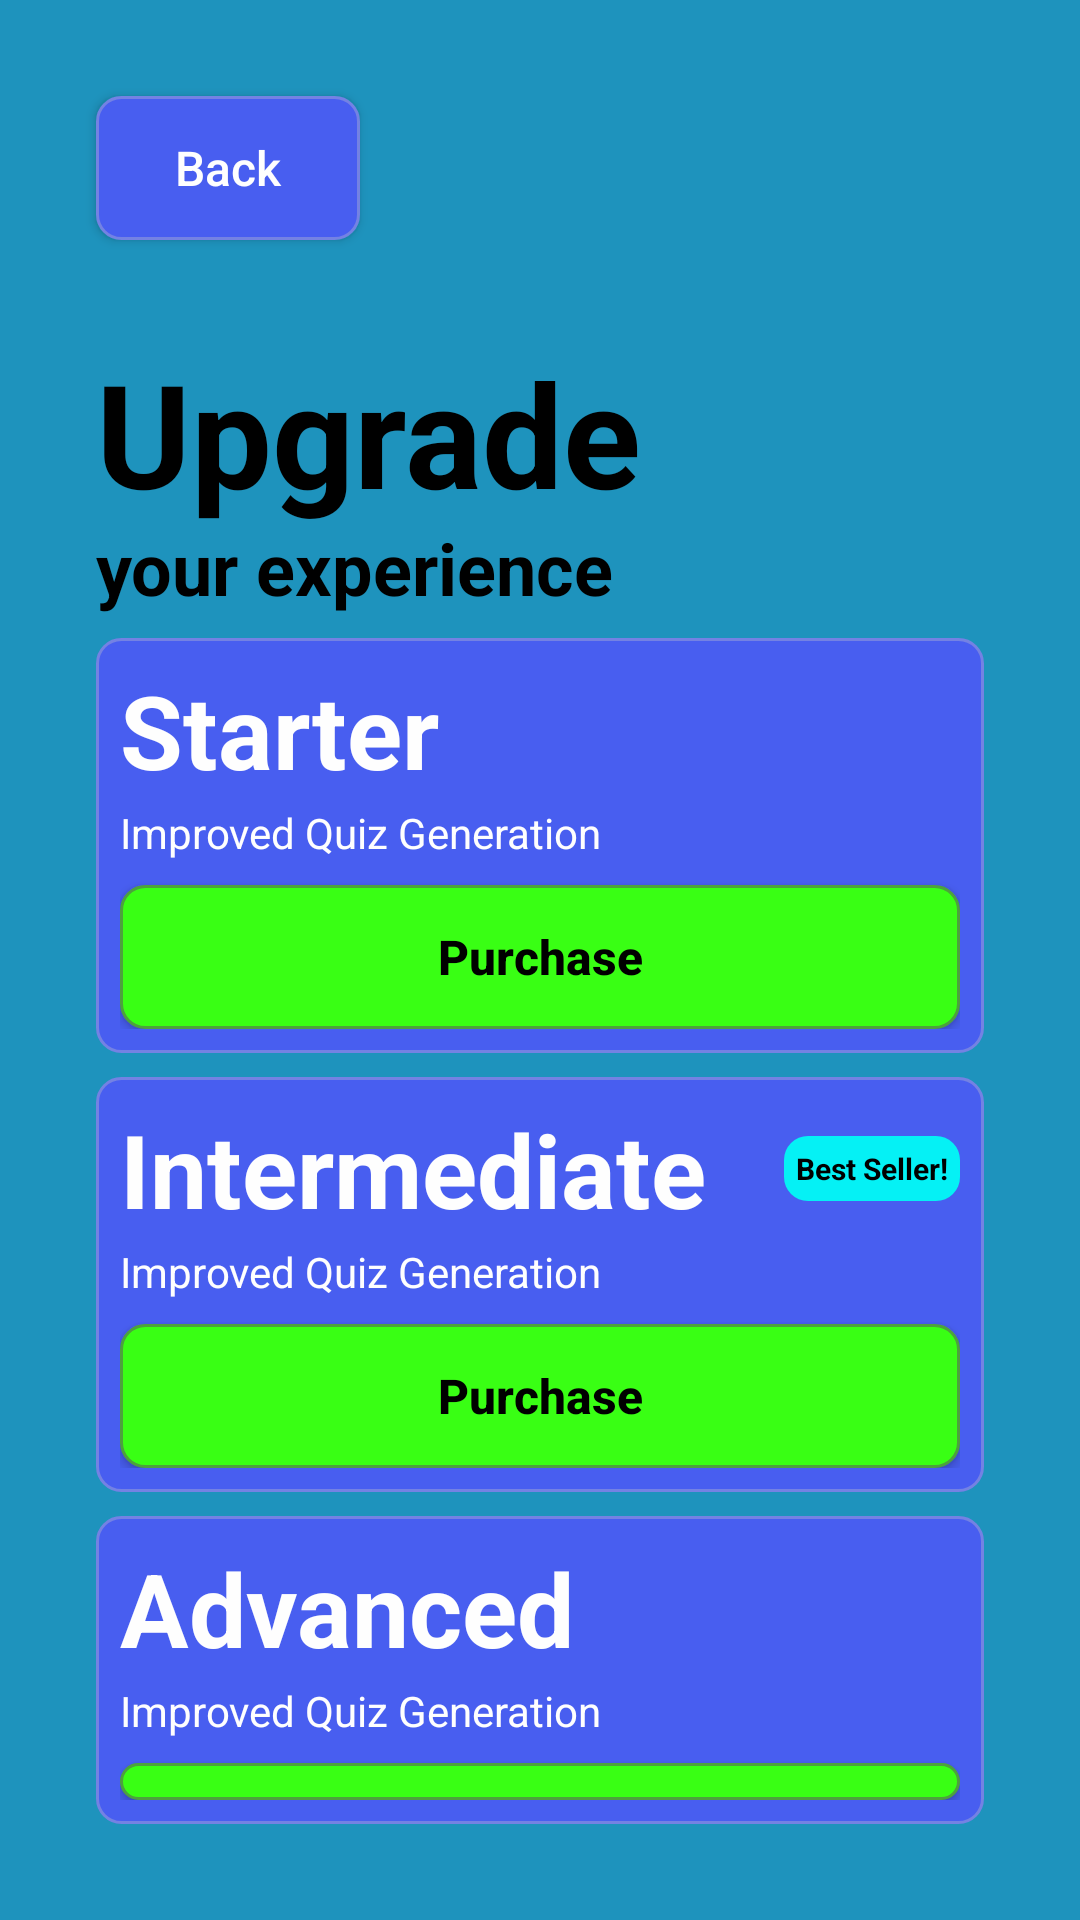

This screen was rendered from an Android layout file. Write that file and the resources it references.
<!-- AndroidManifest.xml: application theme Theme.LearningAssistantApp -->
<!-- res/layout/fragment_upgrade.xml -->
<?xml version="1.0" encoding="utf-8"?>
<androidx.constraintlayout.widget.ConstraintLayout xmlns:android="http://schemas.android.com/apk/res/android"
    xmlns:app="http://schemas.android.com/apk/res-auto"
    xmlns:tools="http://schemas.android.com/tools"
    android:id="@+id/frameLayout9"
    android:layout_width="match_parent"
    android:layout_height="match_parent"
    android:background="#1E93BD"
    tools:context=".UpgradeFragment">

    <Button
        android:id="@+id/upgrade_button_back"
        style="@style/NavigationButtonStyle"
        android:layout_width="wrap_content"
        android:layout_height="wrap_content"
        android:layout_marginStart="32dp"
        android:layout_marginTop="32dp"
        android:background="@drawable/task_background"
        android:text="Back"
        android:textColor="#fefefe"
        android:textStyle="normal"
        app:layout_constraintStart_toStartOf="parent"
        app:layout_constraintTop_toTopOf="parent" />

    <LinearLayout
        android:layout_width="0dp"
        android:layout_height="0dp"
        android:layout_marginStart="32dp"
        android:layout_marginTop="32dp"
        android:layout_marginEnd="32dp"
        android:layout_marginBottom="32dp"
        android:orientation="vertical"
        app:layout_constraintBottom_toBottomOf="parent"
        app:layout_constraintEnd_toEndOf="parent"
        app:layout_constraintStart_toStartOf="parent"
        app:layout_constraintTop_toBottomOf="@+id/upgrade_button_back">

        <TextView
            android:id="@+id/textView"
            android:layout_width="match_parent"
            android:layout_height="wrap_content"
            android:text="Upgrade"
            android:textColor="#000000"
            android:textSize="48sp"
            android:textStyle="bold" />

        <TextView
            android:id="@+id/textView8"
            android:layout_width="match_parent"
            android:layout_height="wrap_content"
            android:layout_marginBottom="8dp"
            android:includeFontPadding="false"
            android:text="your experience"
            android:textColor="#000000"
            android:textSize="24sp"
            android:textStyle="bold" />

        <LinearLayout
            android:layout_width="match_parent"
            android:layout_height="wrap_content"
            android:background="@drawable/task_background"
            android:orientation="vertical"
            android:padding="8dp">

            <TextView
                android:id="@+id/textView2"
                android:layout_width="match_parent"
                android:layout_height="wrap_content"
                android:text="Starter"
                android:textColor="#FEFEFE"
                android:textSize="34sp"
                android:textStyle="bold" />

            <TextView
                android:id="@+id/textView3"
                android:layout_width="match_parent"
                android:layout_height="wrap_content"
                android:layout_marginTop="2dp"
                android:text="Improved Quiz Generation"
                android:textColor="#FEFEFE" />

            <Button
                android:id="@+id/upgrade_button_starter"
                style="@style/NavigationButtonStyle"
                android:layout_width="match_parent"
                android:layout_height="wrap_content"
                android:layout_marginStart="0dp"
                android:layout_marginTop="8dp"
                android:layout_marginEnd="0dp"
                android:text="Purchase" />
        </LinearLayout>

        <LinearLayout
            android:layout_width="match_parent"
            android:layout_height="wrap_content"
            android:layout_marginTop="8dp"
            android:background="@drawable/task_background"
            android:orientation="vertical"
            android:padding="8dp">

            <LinearLayout
                android:layout_width="match_parent"
                android:layout_height="match_parent"
                android:orientation="horizontal">

                <TextView
                    android:id="@+id/textView6"
                    android:layout_width="match_parent"
                    android:layout_height="wrap_content"
                    android:layout_weight="1"
                    android:text="Intermediate"
                    android:textColor="#FEFEFE"
                    android:textSize="34sp"
                    android:textStyle="bold" />

                <TextView
                    android:id="@+id/textView7"
                    style="@style/NotificationStyle"
                    android:layout_width="wrap_content"
                    android:layout_height="wrap_content"
                    android:layout_gravity="center"
                    android:layout_marginStart="0dp"
                    android:layout_marginEnd="0dp"
                    android:layout_weight="0"
                    android:maxLines="1"
                    android:paddingLeft="4dp"
                    android:paddingTop="4dp"
                    android:paddingRight="4dp"
                    android:paddingBottom="4dp"
                    android:text="Best Seller!"
                    android:textSize="10sp" />
            </LinearLayout>

            <TextView
                android:id="@+id/textView3"
                android:layout_width="match_parent"
                android:layout_height="wrap_content"
                android:layout_marginTop="2dp"
                android:text="Improved Quiz Generation"
                android:textColor="#FEFEFE" />

            <Button
                android:id="@+id/upgrade_button_intermediate"
                style="@style/NavigationButtonStyle"
                android:layout_width="match_parent"
                android:layout_height="wrap_content"
                android:layout_marginStart="0dp"
                android:layout_marginTop="8dp"
                android:layout_marginEnd="0dp"
                android:text="Purchase" />
        </LinearLayout>

        <LinearLayout
            android:layout_width="match_parent"
            android:layout_height="wrap_content"
            android:layout_marginTop="8dp"
            android:background="@drawable/task_background"
            android:orientation="vertical"
            android:padding="8dp">

            <TextView
                android:id="@+id/textView2"
                android:layout_width="match_parent"
                android:layout_height="wrap_content"
                android:text="Advanced"
                android:textColor="#FEFEFE"
                android:textSize="34sp"
                android:textStyle="bold" />

            <TextView
                android:id="@+id/textView3"
                android:layout_width="match_parent"
                android:layout_height="wrap_content"
                android:layout_marginTop="2dp"
                android:text="Improved Quiz Generation"
                android:textColor="#FEFEFE" />

            <Button
                android:id="@+id/upgrade_button_advanced"
                style="@style/NavigationButtonStyle"
                android:layout_width="match_parent"
                android:layout_height="wrap_content"
                android:layout_marginStart="0dp"
                android:layout_marginTop="8dp"
                android:layout_marginEnd="0dp"
                android:text="Purchase" />
        </LinearLayout>
    </LinearLayout>
</androidx.constraintlayout.widget.ConstraintLayout>
<!-- resources referenced by this layout -->
<resources>
  <!-- drawable task_background (drawable) -->
  <?xml version="1.0" encoding="utf-8"?>
  <shape xmlns:android="http://schemas.android.com/apk/res/android"
      android:shape="rectangle">
  
      <solid android:color="#485ef0" />
  
      <corners android:radius="8dp" />
  
          <stroke
              android:width="1dp"
              android:color="#7482e3" />
  
  </shape>
  <style name="NavigationButtonStyle">
          <item name="android:layout_width">0dp</item>
          <item name="android:layout_height">wrap_content</item>
          <item name="android:layout_marginStart">32dp</item>
          <item name="android:layout_marginEnd">32dp</item>
  
          <item name="android:background">@drawable/navigation_button</item>
          <item name="backgroundTint">@null</item>
  
          <item name="android:textColor">#000000</item>
          <item name="android:textStyle">bold</item>
          <item name="android:textSize">16sp</item>
          <item name="android:paddingTop">12dp</item>
          <item name="android:paddingBottom">12dp</item>
          <item name="android:textAllCaps">false</item>
      </style>
  <style name="NotificationStyle">
          <item name="android:layout_width">0dp</item>
          <item name="android:layout_height">wrap_content</item>
          <item name="android:layout_marginStart">32dp</item>
          <item name="android:layout_marginEnd">32dp</item>
  
          <item name="android:background">@drawable/notification_background</item>
          <item name="backgroundTint">@null</item>
  
          <item name="android:textColor">#000000</item>
          <item name="android:textStyle">bold</item>
          <item name="android:textSize">16sp</item>
          <item name="android:paddingTop">12dp</item>
          <item name="android:paddingBottom">12dp</item>
          <item name="android:textAllCaps">false</item>
      </style>
  <style name="Theme.LearningAssistantApp" parent="Base.Theme.LearningAssistantApp" />
  <!-- drawable navigation_button (drawable) -->
  <?xml version="1.0" encoding="utf-8"?>
  <shape xmlns:android="http://schemas.android.com/apk/res/android"
      android:shape="rectangle">
  
      <solid android:color="#39FF14" />
  
      <corners android:radius="8dp" />
  
      <stroke
          android:width="1dp"
          android:color="#4DA13D" />
  
  </shape>
  <!-- drawable notification_background (drawable) -->
  <?xml version="1.0" encoding="utf-8"?>
  <shape xmlns:android="http://schemas.android.com/apk/res/android"
      android:shape="rectangle">
  
      <solid android:color="#05f1f5" />
  
      <corners android:radius="8dp" />
  
  
  
  
  
  </shape>
  <style name="Base.Theme.LearningAssistantApp" parent="Theme.Material3.DayNight.NoActionBar">
          
          
      </style>
</resources>
